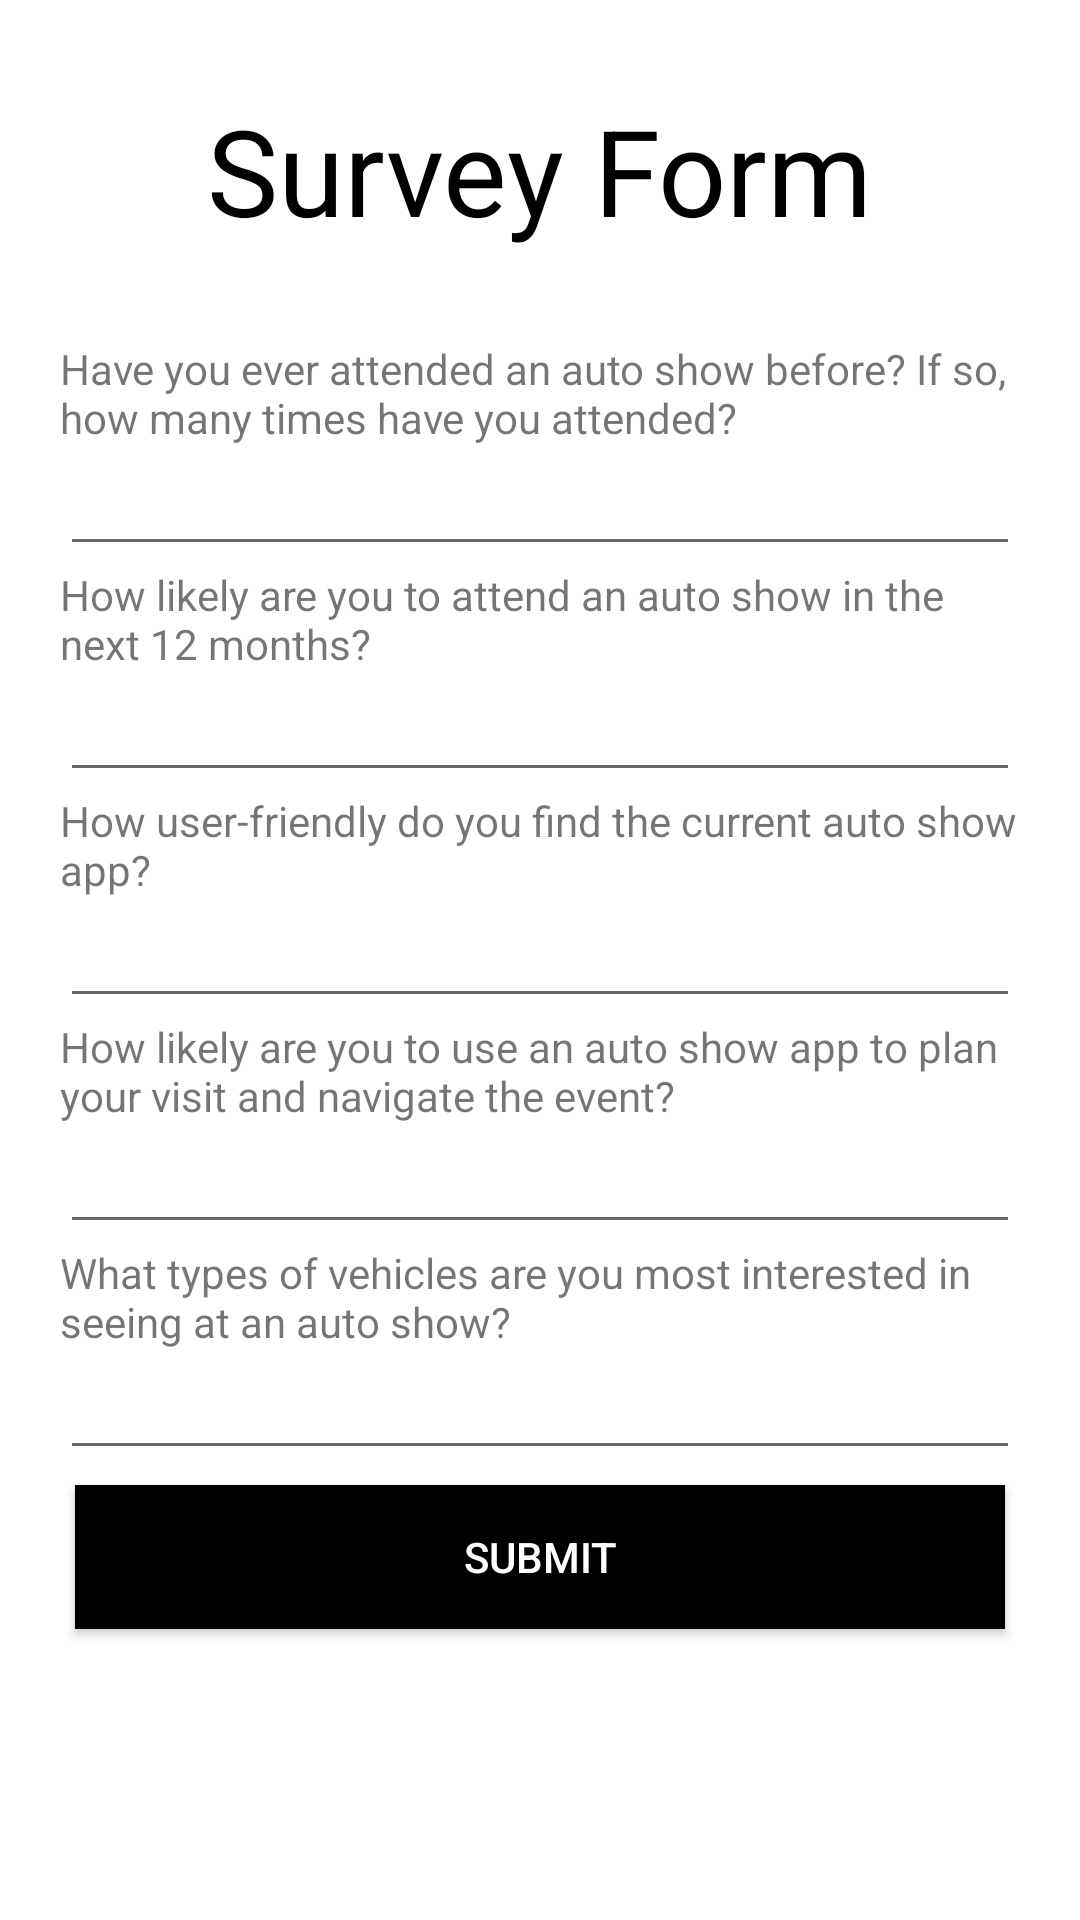

Here is an Android app screen rendered from its layout file. Give the layout XML and the strings, colors and styles it references.
<!-- AndroidManifest.xml: application theme Theme.GeorgianAutoShow -->
<!-- res/layout/activity_survey.xml -->
<LinearLayout xmlns:android="http://schemas.android.com/apk/res/android"
    xmlns:tools="http://schemas.android.com/tools"
    android:layout_width="match_parent"
    android:layout_height="match_parent"
    xmlns:app="http://schemas.android.com/apk/res-auto"
    tools:context=".Survey"
    android:orientation="vertical"
    android:padding="20dp"
    android:id="@+id/register"
    android:background="#fff">

    <TextView
        android:layout_width="wrap_content"
        android:layout_height="wrap_content"
        android:text="Survey Form"
        android:textSize="40sp"
        android:layout_gravity="center"
        android:layout_margin="10sp"
        android:textColor="#000"

        android:layout_marginTop="-20dp"/>

    <LinearLayout
        android:layout_width="match_parent"
        android:layout_height="wrap_content"
        android:orientation="vertical"
        android:layout_marginTop="20dp"
        android:layout_marginBottom="20dp">


        <TextView
            android:layout_width="match_parent"
            android:layout_height="wrap_content"
            android:text="Have you ever attended an auto show before? If so, how many times have you attended?
"/>
        <EditText
            android:layout_width="match_parent"
            android:layout_height="40dp"/>



        <TextView
            android:layout_width="match_parent"
            android:layout_height="wrap_content"
            android:text="How likely are you to attend an auto show in the next 12 months?
"/>
        <EditText
            android:layout_width="match_parent"
            android:layout_height="40dp"/>

        <TextView
            android:layout_width="match_parent"
            android:layout_height="wrap_content"
            android:text="How user-friendly do you find the current auto show app?
"/>
        <EditText
            android:layout_width="match_parent"
            android:layout_height="40dp"/>
        <TextView
            android:layout_width="match_parent"
            android:layout_height="wrap_content"
            android:text="How likely are you to use an auto show app to plan your visit and navigate the event?
"/>
        <EditText
            android:layout_width="match_parent"
            android:layout_height="40dp"/>
        <TextView
            android:layout_width="match_parent"
            android:layout_height="wrap_content"
            android:text="What types of vehicles are you most interested in seeing at an auto show?"/>
        <EditText
            android:layout_width="match_parent"
            android:layout_height="40dp"/>
        <Button
            android:id="@+id/reg"
            android:layout_width="match_parent"
            android:layout_height="wrap_content"
            android:layout_gravity="right"
            android:layout_margin="5dp"
            android:background="#000000"
            android:elevation="0dp"
            android:enabled="true"
            android:text="Submit"
            android:textColor="#fff" />


    </LinearLayout>

</LinearLayout>
<!-- resources referenced by this layout -->
<resources>
  <style name="Theme.GeorgianAutoShow" parent="Theme.MaterialComponents.DayNight.DarkActionBar">
          
          <item name="colorPrimary">@color/purple_500</item>
          <item name="colorPrimaryVariant">@color/purple_700</item>
          <item name="colorOnPrimary">@color/white</item>
          
          <item name="colorSecondary">@color/teal_200</item>
          <item name="colorSecondaryVariant">@color/teal_700</item>
          <item name="colorOnSecondary">@color/black</item>
          
          <item name="android:statusBarColor" tools:targetApi="l">?attr/colorPrimaryVariant</item>
          
      </style>
  <!-- not gathered from this repository: default colours our renderer supplied (Android Studio template values) -->
  <color name="purple_500">#FF6200EE</color>
  <color name="purple_700">#FF3700B3</color>
  <color name="teal_200">#FF03DAC5</color>
  <color name="teal_700">#FF018786</color>
  <color name="black">#FF000000</color>
  <color name="white">#FFFFFFFF</color>
</resources>
